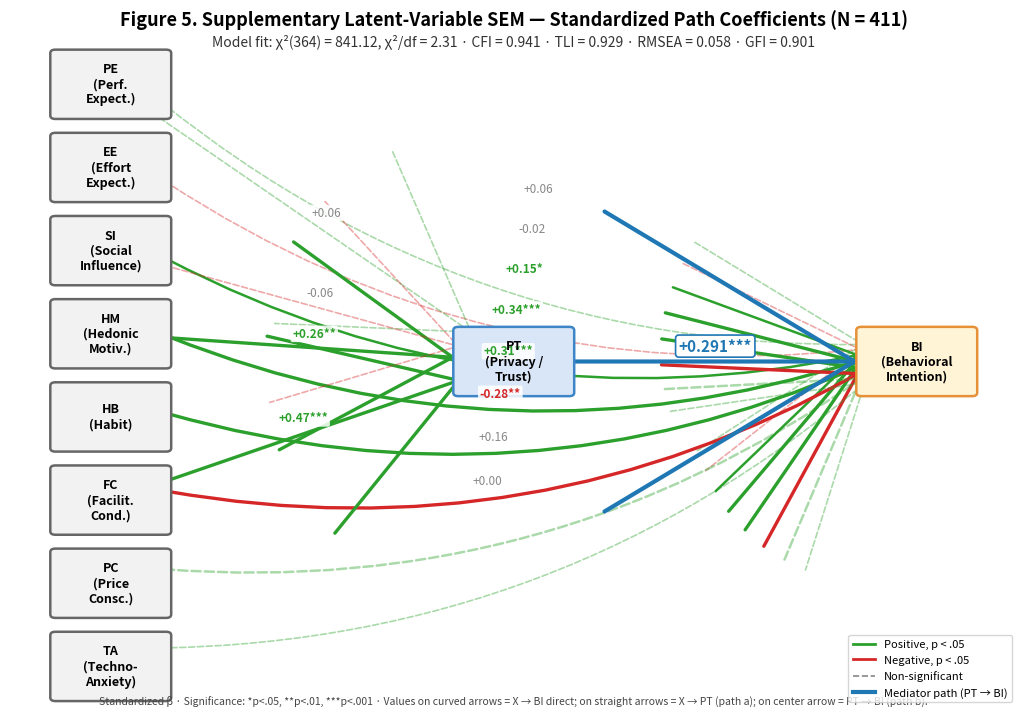

This chart was generated by the following Python code: (Note: this script raises an exception after producing the figure.)
"""
Draw SEM path diagram for Section 4.10 (Figure 5).
- Only structural paths (latent-level), suppress measurement (indicator) side.
- Standardized coefficients + significance markers.
- Solid = significant, dashed = ns; green = positive, red = negative.
- FC → PT → BI mediation highlighted.
"""
import matplotlib
matplotlib.use("Agg")
import matplotlib.pyplot as plt
import matplotlib.patches as mpatches
from matplotlib.patches import FancyArrowPatch, FancyBboxPatch
import numpy as np

OUT_DIR = "/Volumes/Backup-1/Google Drive/iSchool2024/ประเมินภาระงาน-2567/NO-Code-Low-Code/2026/Analysis_Output/Analysis_Output_update/Humanities and Social Sciences Communications/Revision/Round1/SEM_Supplementary"

# Structural paths from SEM results
# Format: (source, target, beta, p_value)
paths_to_BI = [
    ("PE", "BI", 0.064, 0.279),
    ("EE", "BI", -0.024, 0.641),
    ("SI", "BI", 0.151, 0.021),
    ("HM", "BI", 0.338, 0.000),
    ("HB", "BI", 0.308, 0.000),
    ("FC", "BI", -0.276, 0.001),
    ("PC", "BI", 0.161, 0.063),
    ("TA", "BI", 0.002, 0.953),
    ("PT", "BI", 0.291, 0.000),
]

paths_to_PT = [
    ("FC", "PT", 0.468, 0.000),
    ("PE", "PT", 0.061, 0.403),
    ("HM", "PT", 0.261, 0.001),
    ("SI", "PT", -0.055, 0.455),
]

# Node positions (x, y)
positions = {
    # Left column: exogenous predictors
    "PE": (0.10, 0.90),
    "EE": (0.10, 0.78),
    "SI": (0.10, 0.66),
    "HM": (0.10, 0.54),
    "HB": (0.10, 0.42),
    "FC": (0.10, 0.30),
    "PC": (0.10, 0.18),
    "TA": (0.10, 0.06),
    # Center: mediator
    "PT": (0.50, 0.50),
    # Right: outcome
    "BI": (0.90, 0.50),
}

# Full names
labels = {
    "PE": "PE\n(Perf.\nExpect.)",
    "EE": "EE\n(Effort\nExpect.)",
    "SI": "SI\n(Social\nInfluence)",
    "HM": "HM\n(Hedonic\nMotiv.)",
    "HB": "HB\n(Habit)",
    "FC": "FC\n(Facilit.\nCond.)",
    "PC": "PC\n(Price\nConsc.)",
    "TA": "TA\n(Techno-\nAnxiety)",
    "PT": "PT\n(Privacy /\nTrust)",
    "BI": "BI\n(Behavioral\nIntention)",
}

fig, ax = plt.subplots(figsize=(13, 9))
ax.set_xlim(0, 1)
ax.set_ylim(0, 1)
ax.axis("off")

# Draw arrows first (paths)
def draw_path(source, target, beta, p, offset=0.0, curved=False):
    x1, y1 = positions[source]
    x2, y2 = positions[target]
    # Node radius offset (approx)
    dx = x2 - x1
    dy = y2 - y1
    dist = np.hypot(dx, dy)
    ux, uy = dx / dist, dy / dist
    # shrink
    r_src, r_tgt = 0.055, 0.055
    x1p, y1p = x1 + ux * r_src, y1 + uy * r_src
    x2p, y2p = x2 - ux * r_tgt, y2 - uy * r_tgt

    sig = p < 0.05
    color = "#2ca02c" if beta > 0 else "#d62728"  # green + red
    ls = "-" if sig else "--"
    alpha = 1.0 if sig else 0.4
    lw = 2.4 if abs(beta) >= 0.25 else 1.8 if abs(beta) >= 0.15 else 1.2

    arrow_style = "->,head_length=8,head_width=5"
    connectionstyle = f"arc3,rad={0.18 if curved else 0}"

    arrow = FancyArrowPatch(
        (x1p, y1p), (x2p, y2p),
        arrowstyle=arrow_style,
        connectionstyle=connectionstyle,
        color=color, linestyle=ls, linewidth=lw, alpha=alpha,
        mutation_scale=15,
    )
    ax.add_patch(arrow)

    # Label position (midpoint + perpendicular offset)
    mx, my = (x1p + x2p) / 2, (y1p + y2p) / 2
    px, py = -uy, ux
    if curved:
        mx += px * 0.05
        my += py * 0.05
    mx += px * offset
    my += py * offset

    sig_marker = ""
    if p < 0.001:
        sig_marker = "***"
    elif p < 0.01:
        sig_marker = "**"
    elif p < 0.05:
        sig_marker = "*"
    lbl = f"{beta:+.2f}{sig_marker}"
    ax.text(mx, my, lbl, fontsize=8.5,
            fontweight="bold" if sig else "normal",
            color=color if sig else "#888",
            ha="center", va="center",
            bbox=dict(boxstyle="round,pad=0.15", fc="white", ec="none", alpha=0.85))

# Draw paths X → BI (direct)
for src, tgt, beta, p in paths_to_BI:
    if src == "PT":  # will draw separately with emphasis
        continue
    draw_path(src, tgt, beta, p, offset=0.005, curved=True)

# Draw paths X → PT (mediation a-paths)
for src, tgt, beta, p in paths_to_PT:
    draw_path(src, tgt, beta, p, offset=0.02, curved=False)

# Draw PT → BI (path b) with extra emphasis
for src, tgt, beta, p in paths_to_BI:
    if src == "PT":
        x1, y1 = positions[src]
        x2, y2 = positions[tgt]
        color = "#1f77b4"  # blue for mediator path
        arrow = FancyArrowPatch(
            (x1 + 0.055, y1), (x2 - 0.055, y2),
            arrowstyle="->,head_length=10,head_width=6",
            color=color, linewidth=3.0,
            mutation_scale=18,
        )
        ax.add_patch(arrow)
        mx = (x1 + x2) / 2
        my = (y1 + y2) / 2 + 0.015
        ax.text(mx, my, f"{beta:+.3f}***", fontsize=11, fontweight="bold",
                color=color, ha="center",
                bbox=dict(boxstyle="round,pad=0.2", fc="white", ec=color, lw=1.2))

# Draw nodes on top
def draw_node(name, pos, style="predictor"):
    x, y = pos
    if style == "outcome":
        fc = "#fff4d6"; ec = "#e69138"
    elif style == "mediator":
        fc = "#d9e6f7"; ec = "#3d85c6"
    else:
        fc = "#f2f2f2"; ec = "#666"
    box = FancyBboxPatch(
        (x - 0.055, y - 0.045), 0.11, 0.09,
        boxstyle="round,pad=0.005",
        fc=fc, ec=ec, lw=1.8
    )
    ax.add_patch(box)
    ax.text(x, y, labels[name], fontsize=9, ha="center", va="center",
            fontweight="bold")

for name in ["PE","EE","SI","HM","HB","FC","PC","TA"]:
    draw_node(name, positions[name], style="predictor")
draw_node("PT", positions["PT"], style="mediator")
draw_node("BI", positions["BI"], style="outcome")

# Title
ax.text(0.5, 0.985, "Figure 5. Supplementary Latent-Variable SEM — Standardized Path Coefficients (N = 411)",
        fontsize=13, fontweight="bold", ha="center")
ax.text(0.5, 0.955,
        "Model fit: χ²(364) = 841.12, χ²/df = 2.31 · CFI = 0.941 · TLI = 0.929 · RMSEA = 0.058 · GFI = 0.901",
        fontsize=10, ha="center", color="#333")

# Legend
green_solid = plt.Line2D([0],[0], color="#2ca02c", lw=2, label="Positive, p < .05")
red_solid = plt.Line2D([0],[0], color="#d62728", lw=2, label="Negative, p < .05")
gray_dashed = plt.Line2D([0],[0], color="#888", lw=1.2, linestyle="--", label="Non-significant")
blue_thick = plt.Line2D([0],[0], color="#1f77b4", lw=3, label="Mediator path (PT → BI)")
ax.legend(handles=[green_solid, red_solid, gray_dashed, blue_thick],
          loc="lower right", fontsize=8, frameon=True, ncol=1)

# Footnote
ax.text(0.5, 0.005,
        "Standardized β · Significance: *p<.05, **p<.01, ***p<.001 · Values on curved arrows = X → BI direct; on straight arrows = X → PT (path a); on center arrow = PT → BI (path b).",
        fontsize=7.5, ha="center", style="italic", color="#444")

out_path = f"{OUT_DIR}/Figure5_SEM_Path_Diagram.png"
plt.savefig(out_path, dpi=400, bbox_inches="tight", facecolor="white")
print(f"✅ Saved: {out_path}")
plt.close()
